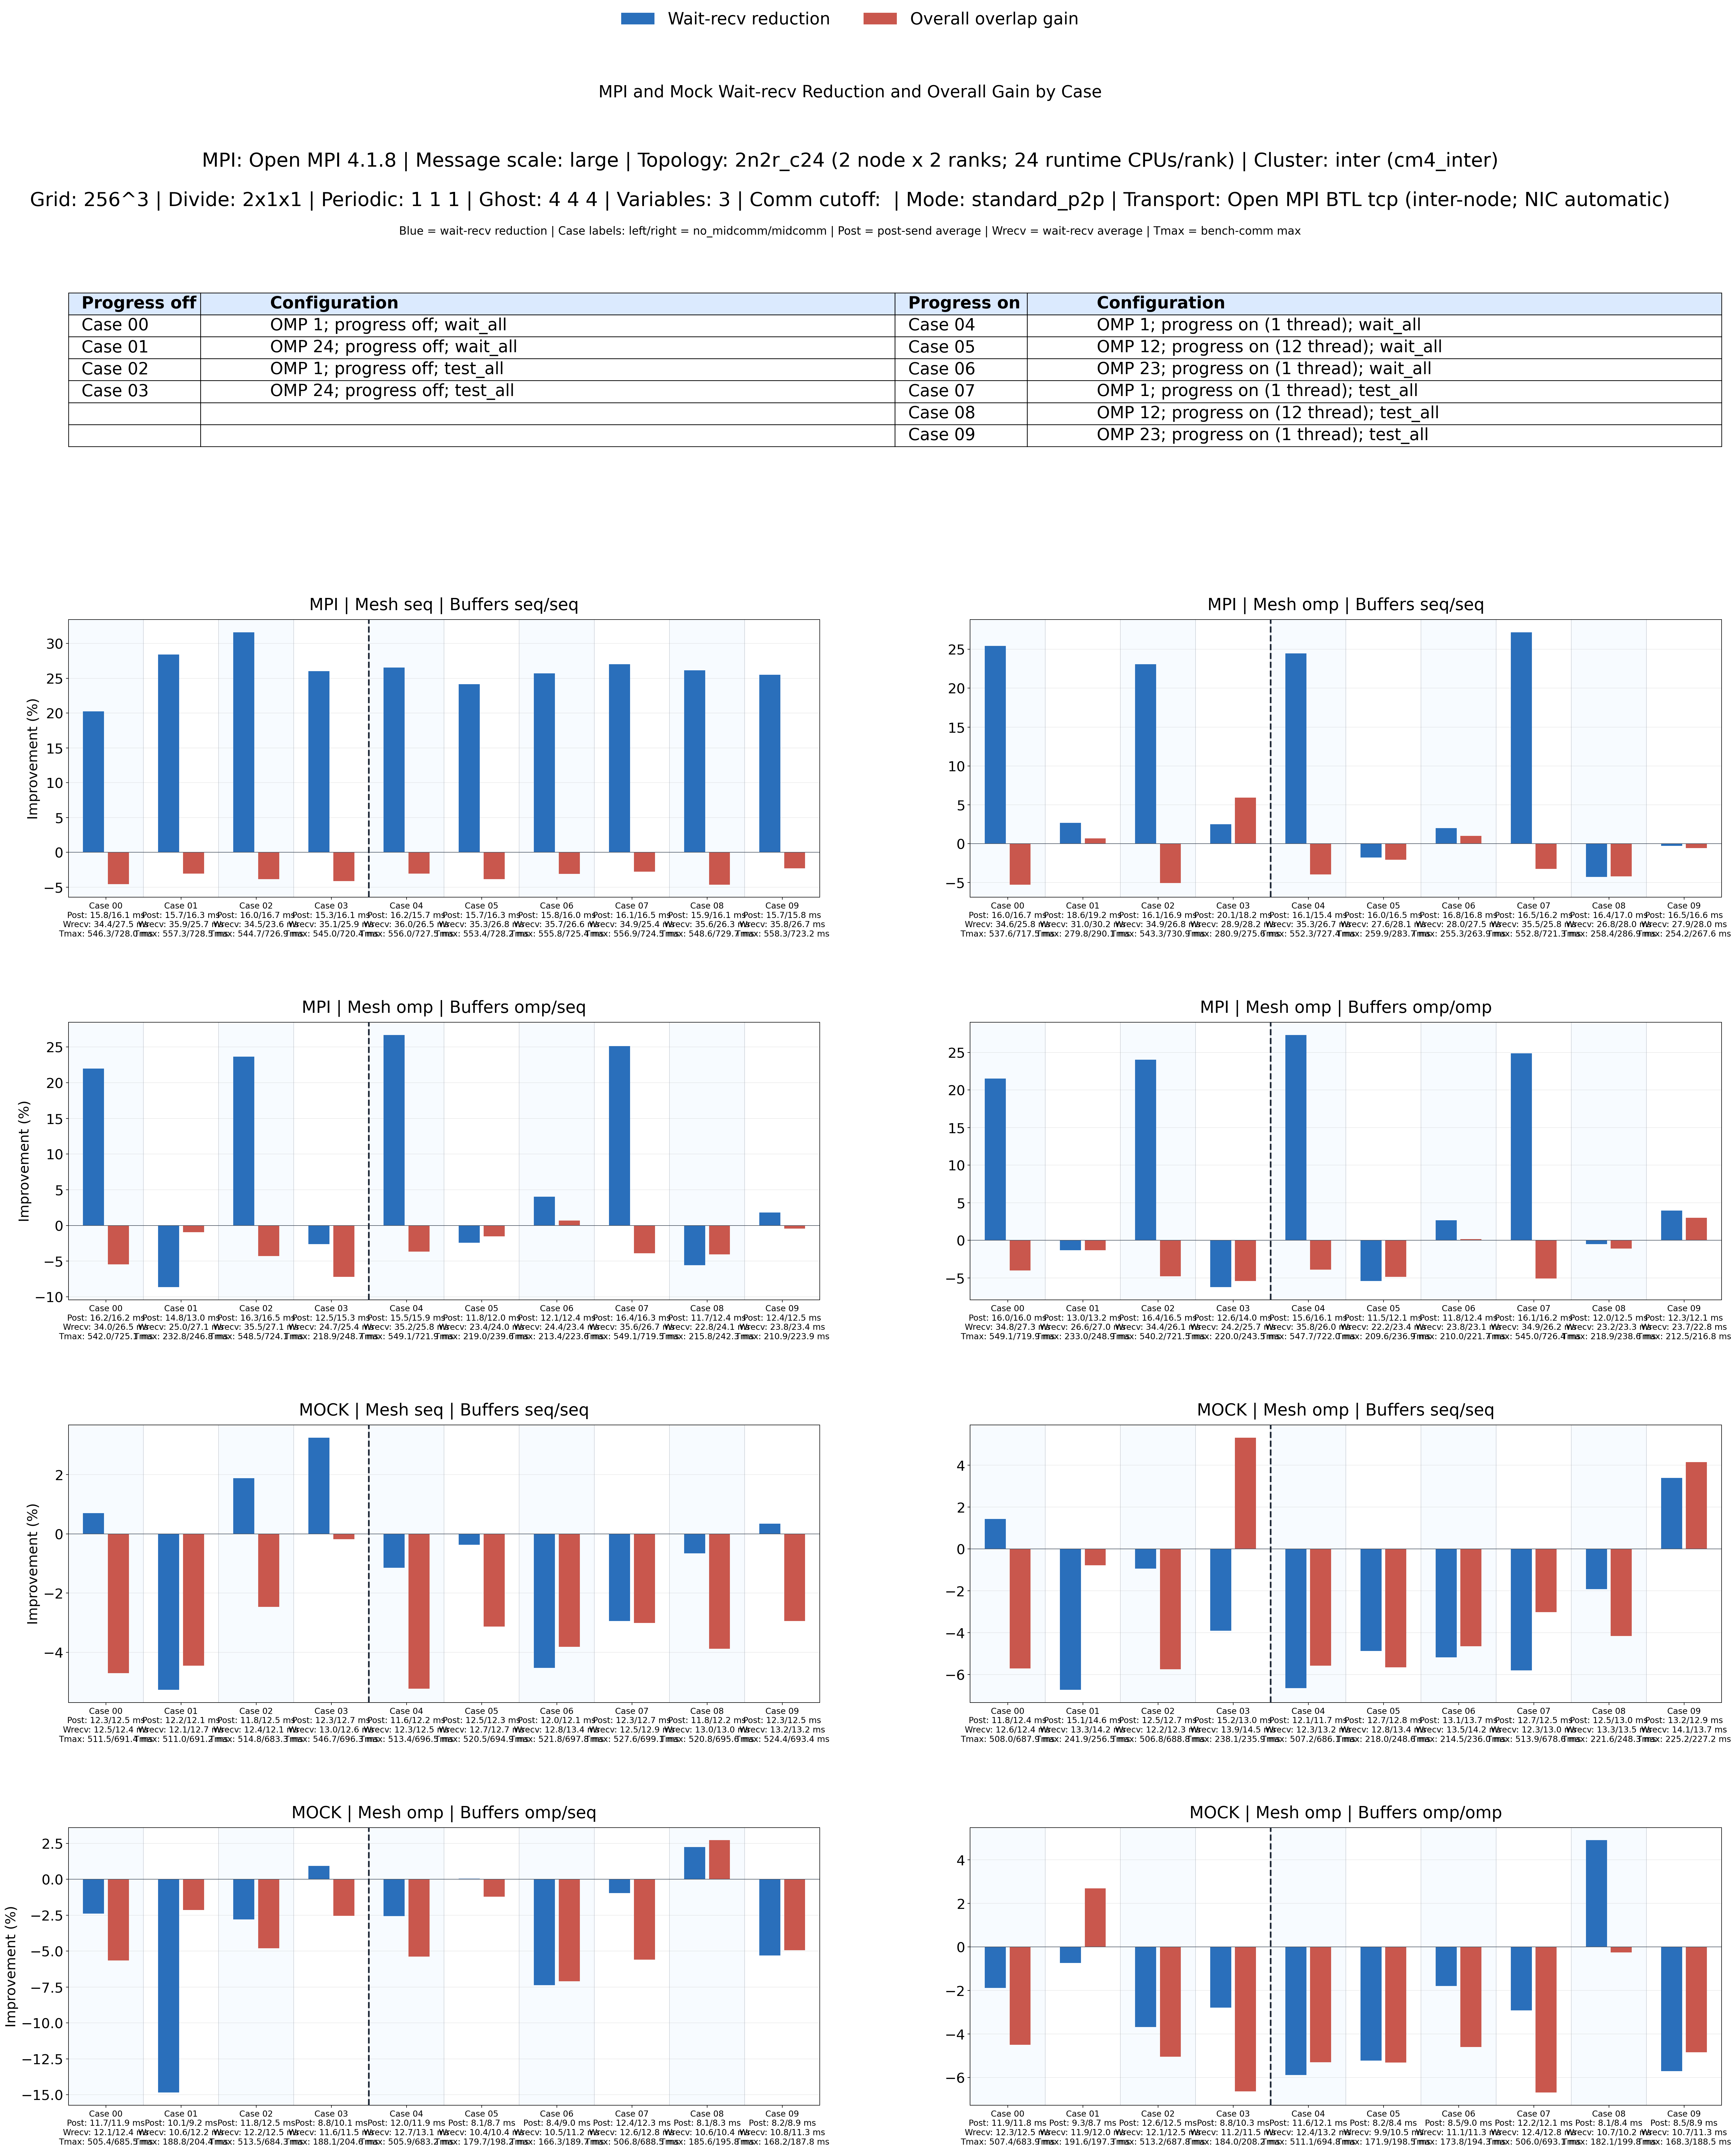

Values plotted in this chart, from the file beside it:
case, comm_backend, mesh_policy, large_buffer_policy, small_buffer_policy, wait_recv_no_mid_avg_s, wait_recv_mid_avg_s, post_send_no_mid_avg_s, post_send_mid_avg_s, overlap_rate, bench_no_mid_max_s, bench_mid_max_s, midcomm_compute_total_avg_s, serial_work_estimate_s, overall_overlap_gain
00, mpi, seq, seq, seq, 0.03444, 0.02746, 0.0158, 0.01609, 0.2027, 0.5463, 0.728, 0.1499, 0.6962, -0.04576
00, mpi, omp, seq, seq, 0.03464, 0.02582, 0.01605, 0.01669, 0.2544, 0.5376, 0.7175, 0.144, 0.6816, -0.05278
00, mpi, omp, omp, seq, 0.034, 0.02653, 0.01621, 0.01618, 0.2198, 0.542, 0.7251, 0.1457, 0.6876, -0.0544
00, mpi, omp, omp, omp, 0.0348, 0.02731, 0.01601, 0.01603, 0.2153, 0.5491, 0.7199, 0.1429, 0.692, -0.04032
00, mock, seq, seq, seq, 0.01248, 0.01239, 0.01233, 0.01253, 0.007032, 0.5115, 0.6914, 0.1488, 0.6603, -0.04709
00, mock, omp, seq, seq, 0.01255, 0.01237, 0.01184, 0.01244, 0.01431, 0.508, 0.6879, 0.1427, 0.6507, -0.05705
00, mock, omp, omp, seq, 0.01213, 0.01242, 0.01173, 0.01193, -0.02392, 0.5054, 0.6855, 0.1435, 0.6489, -0.05644
00, mock, omp, omp, omp, 0.01228, 0.01251, 0.01187, 0.01177, -0.01883, 0.5074, 0.6839, 0.1471, 0.6545, -0.04492
01, mpi, seq, seq, seq, 0.03594, 0.02572, 0.01569, 0.01628, 0.2843, 0.5573, 0.7285, 0.1495, 0.7069, -0.03064
01, mpi, omp, seq, seq, 0.03105, 0.03022, 0.01861, 0.01918, 0.02678, 0.2798, 0.2901, 0.01218, 0.292, 0.006645
01, mpi, omp, omp, seq, 0.02495, 0.02711, 0.01476, 0.01302, -0.08652, 0.2328, 0.2468, 0.01167, 0.2445, -0.009429
01, mpi, omp, omp, omp, 0.02661, 0.02696, 0.01301, 0.01325, -0.01312, 0.233, 0.2489, 0.01267, 0.2456, -0.01312
01, mock, seq, seq, seq, 0.01206, 0.01269, 0.01224, 0.01214, -0.0527, 0.511, 0.6912, 0.1507, 0.6618, -0.04449
01, mock, omp, seq, seq, 0.01328, 0.01418, 0.01513, 0.01462, -0.06729, 0.2419, 0.2565, 0.01265, 0.2546, -0.007726
01, mock, omp, omp, seq, 0.0106, 0.01217, 0.01013, 0.009183, -0.1485, 0.1888, 0.2044, 0.01134, 0.2001, -0.02144
01, mock, omp, omp, omp, 0.01187, 0.01196, 0.009274, 0.00872, -0.007362, 0.1916, 0.1973, 0.01113, 0.2027, 0.02689
02, mpi, seq, seq, seq, 0.03453, 0.02361, 0.01604, 0.01673, 0.3162, 0.5447, 0.7269, 0.1551, 0.6998, -0.03869
02, mpi, omp, seq, seq, 0.03489, 0.02683, 0.01605, 0.01695, 0.2308, 0.5433, 0.7309, 0.1523, 0.6956, -0.05074
02, mpi, omp, omp, seq, 0.03553, 0.02712, 0.01625, 0.01646, 0.2366, 0.5485, 0.7241, 0.1458, 0.6943, -0.04288
02, mpi, omp, omp, omp, 0.03437, 0.0261, 0.01644, 0.01654, 0.2406, 0.5402, 0.7215, 0.1485, 0.6886, -0.04777
02, mock, seq, seq, seq, 0.01238, 0.01214, 0.01176, 0.01251, 0.01883, 0.5148, 0.6833, 0.1521, 0.6669, -0.02466
02, mock, omp, seq, seq, 0.01221, 0.01232, 0.01247, 0.01268, -0.009326, 0.5068, 0.6888, 0.1446, 0.6514, -0.05744
02, mock, omp, omp, seq, 0.01218, 0.01252, 0.01179, 0.01251, -0.02802, 0.5135, 0.6843, 0.1395, 0.653, -0.04798
02, mock, omp, omp, omp, 0.01207, 0.01252, 0.01258, 0.01253, -0.03684, 0.5132, 0.6878, 0.1416, 0.6548, -0.05044
03, mpi, seq, seq, seq, 0.03506, 0.02594, 0.01528, 0.01614, 0.2602, 0.545, 0.7204, 0.1468, 0.6918, -0.04133
03, mpi, omp, seq, seq, 0.0289, 0.02818, 0.02008, 0.01824, 0.02488, 0.2809, 0.2756, 0.01201, 0.2929, 0.05905
03, mpi, omp, omp, seq, 0.02473, 0.02539, 0.0125, 0.0153, -0.02633, 0.2189, 0.2487, 0.01314, 0.2321, -0.07183
03, mpi, omp, omp, omp, 0.0242, 0.02571, 0.01265, 0.014, -0.06249, 0.22, 0.2435, 0.01093, 0.231, -0.05435
03, mock, seq, seq, seq, 0.01304, 0.01261, 0.01229, 0.01273, 0.03255, 0.5467, 0.6963, 0.1483, 0.695, -0.001827
03, mock, omp, seq, seq, 0.01392, 0.01446, 0.01516, 0.01299, -0.03901, 0.2381, 0.2359, 0.01113, 0.2492, 0.05319
03, mock, omp, omp, seq, 0.01157, 0.01146, 0.008768, 0.01007, 0.009352, 0.1881, 0.2046, 0.01141, 0.1995, -0.02536
03, mock, omp, omp, omp, 0.01121, 0.01152, 0.008811, 0.01025, -0.02793, 0.184, 0.2082, 0.01119, 0.1952, -0.06634
04, mpi, seq, seq, seq, 0.03602, 0.02645, 0.01622, 0.01569, 0.2657, 0.556, 0.7275, 0.15, 0.706, -0.03049
04, mpi, omp, seq, seq, 0.03532, 0.02668, 0.01612, 0.01538, 0.2446, 0.5523, 0.7274, 0.1474, 0.6996, -0.03968
04, mpi, omp, omp, seq, 0.0352, 0.0258, 0.0155, 0.01586, 0.2669, 0.5491, 0.7219, 0.1475, 0.6966, -0.03646
04, mpi, omp, omp, omp, 0.03576, 0.02598, 0.01561, 0.0161, 0.2734, 0.5477, 0.722, 0.1472, 0.695, -0.03895
04, mock, seq, seq, seq, 0.01234, 0.01249, 0.01163, 0.01223, -0.01147, 0.5134, 0.6965, 0.1484, 0.6619, -0.05225
04, mock, omp, seq, seq, 0.01234, 0.01316, 0.01206, 0.01171, -0.06649, 0.5072, 0.6861, 0.1426, 0.6499, -0.05576
04, mock, omp, omp, seq, 0.01273, 0.01305, 0.01199, 0.01191, -0.02572, 0.5059, 0.6832, 0.1425, 0.6483, -0.05383
04, mock, omp, omp, omp, 0.01244, 0.01317, 0.01161, 0.01207, -0.05886, 0.5111, 0.6948, 0.1487, 0.6598, -0.05304
05, mpi, seq, seq, seq, 0.03529, 0.02677, 0.01566, 0.01628, 0.2414, 0.5534, 0.7282, 0.1477, 0.7011, -0.03861
05, mpi, omp, seq, seq, 0.02758, 0.02808, 0.016, 0.01651, -0.01813, 0.2599, 0.2837, 0.01807, 0.278, -0.02068
05, mpi, omp, omp, seq, 0.02339, 0.02395, 0.01183, 0.01198, -0.02415, 0.219, 0.2396, 0.0171, 0.2361, -0.01518
05, mpi, omp, omp, omp, 0.02223, 0.02344, 0.01147, 0.01208, -0.05423, 0.2096, 0.2369, 0.01628, 0.2259, -0.04861
05, mock, seq, seq, seq, 0.01266, 0.0127, 0.01246, 0.01231, -0.003661, 0.5205, 0.6949, 0.1533, 0.6739, -0.03129
05, mock, omp, seq, seq, 0.01278, 0.0134, 0.01272, 0.01279, -0.04867, 0.218, 0.2486, 0.01722, 0.2353, -0.05655
05, mock, omp, omp, seq, 0.01037, 0.01036, 0.008103, 0.008739, 0.0005143, 0.1797, 0.1982, 0.01609, 0.1958, -0.01212
05, mock, omp, omp, omp, 0.009933, 0.01045, 0.008208, 0.00836, -0.05224, 0.1719, 0.1985, 0.01659, 0.1885, -0.05309
06, mpi, seq, seq, seq, 0.03575, 0.02656, 0.01581, 0.01596, 0.2569, 0.5558, 0.7254, 0.1477, 0.7035, -0.03114
06, mpi, omp, seq, seq, 0.02802, 0.02746, 0.01678, 0.0168, 0.01977, 0.2553, 0.2639, 0.01122, 0.2666, 0.009972
06, mpi, omp, omp, seq, 0.02438, 0.0234, 0.01211, 0.01237, 0.0402, 0.2134, 0.2236, 0.01185, 0.2252, 0.006987
06, mpi, omp, omp, omp, 0.02378, 0.02314, 0.01183, 0.01245, 0.0267, 0.21, 0.2217, 0.01202, 0.222, 0.001368
06, mock, seq, seq, seq, 0.01278, 0.01336, 0.01201, 0.01209, -0.04529, 0.5218, 0.6978, 0.1504, 0.6722, -0.0381
06, mock, omp, seq, seq, 0.01355, 0.01425, 0.0131, 0.01372, -0.0518, 0.2145, 0.236, 0.011, 0.2255, -0.04644
06, mock, omp, omp, seq, 0.01047, 0.01124, 0.008431, 0.009032, -0.07379, 0.1663, 0.1897, 0.01083, 0.1771, -0.07107
06, mock, omp, omp, omp, 0.01106, 0.01125, 0.008547, 0.009041, -0.01789, 0.1738, 0.1943, 0.01199, 0.1858, -0.04593
07, mpi, seq, seq, seq, 0.03486, 0.02544, 0.01613, 0.01646, 0.2703, 0.5569, 0.7245, 0.1479, 0.7048, -0.02801
07, mpi, omp, seq, seq, 0.03545, 0.02581, 0.01649, 0.01622, 0.272, 0.5528, 0.7213, 0.1458, 0.6986, -0.03251
07, mpi, omp, omp, seq, 0.03563, 0.02667, 0.01638, 0.01629, 0.2514, 0.5491, 0.7195, 0.1434, 0.6926, -0.03896
07, mpi, omp, omp, omp, 0.03489, 0.02621, 0.01607, 0.01617, 0.2489, 0.545, 0.7264, 0.1462, 0.6912, -0.05086
... 20 more rows
